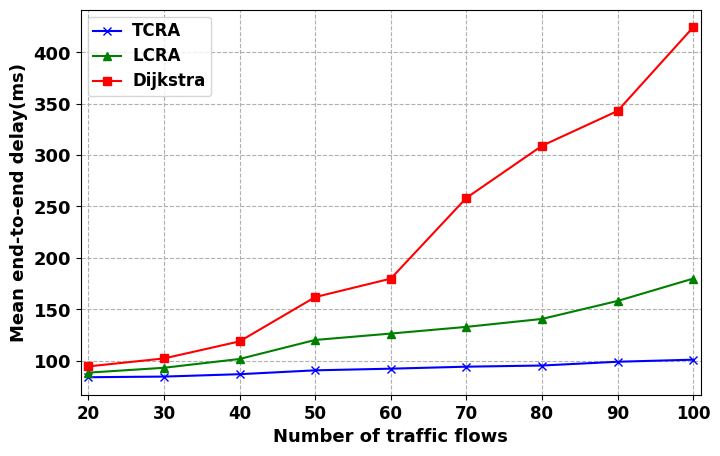

Python code for this plot:
import numpy as np
import matplotlib.pyplot as plt

plt.rcParams['font.sans-serif'] = ['Arial']  # 如果要显示中文字体,则在此处设为：SimHei
plt.rcParams['axes.unicode_minus'] = False  # 显示负号

x = np.array([1, 2, 3, 4, 5, 6, 7, 8, 9])

delay_A = np.array([83.14832513739559, 84.18998341122571, 86.09493378425017, 87.90097260022615, 88.53483198286916, 90.0307558698184, 90.15094431847919, 92.75835863347007, 93.98914278050097])
delay_B = np.array([83.8730084267728, 84.35792407896753, 86.88189456663389, 90.54694217573044, 92.25084781567737, 94.5107786394753, 96.1604531900372, 99.67651038822368, 101.6720880907984])
delay_C = np.array([84.56818119441542, 84.90323666391701, 87.44547431967476, 93.26043372976912, 95.73959493399792, 97.8151031852617, 99.42735542964473, 104.33654532622809, 107.13376728645926])
delay_TCRA = []
for i in range(0, len(delay_A)):
    delay_TCRA.append((delay_A[i] + delay_B[i] + delay_C[i]) / 3)
TCRA = np.array(delay_TCRA)

LCRA = np.array([88.31353951464986, 93.0494070984528, 101.60866173270779, 120.12029076511138, 126.35170871830739, 132.85184597883594, 140.58175784934963, 158.0903420198346, 179.84384137102455])
Dijkstra = np.array([94.38757307200264, 102.12380386399332, 118.72913002920284, 161.83719313228937, 179.79949514504807,258.35864989931218, 309.0693744619886, 342.96208840915784, 424.4298013224683])


# label在图示(legend)中显示。若为数学公式,则最好在字符串前后添加"$"符号
# color：b:blue、g:green、r:red、c:cyan、m:magenta、y:yellow、k:black、w:white、、、
# 线型：-  --   -.  :    ,
# marker：.  ,   o   v    <    *    +    1
plt.figure(figsize=(8, 5))
plt.grid(linestyle="--")  # 设置背景网格线为虚线
ax = plt.gca()
# ax.spines['top'].set_visible(False)  # 去掉上边框
# ax.spines['right'].set_visible(False)  # 去掉右边框


plt.plot(x, TCRA, marker='x', color="blue", label="TCRA", linewidth=1.5)
plt.plot(x, LCRA, marker='^', color="green", label="LCRA", linewidth=1.5)
plt.plot(x, Dijkstra, marker='s', color="red", label="Dijkstra", linewidth=1.5)

group_labels = ['20', '30', '40', '50', '60', '70', '80', '90','100']  # x轴刻度的标识
plt.xticks(x, group_labels, fontsize=12, fontweight='bold')  # 默认字体大小为10
plt.yticks(fontsize=13, fontweight='bold')
# plt.title("example", fontsize=12, fontweight='bold')  # 默认字体大小为12
plt.xlabel("Number of traffic flows", fontsize=13, fontweight='bold')
plt.ylabel("Mean end-to-end delay(ms)", fontsize=13, fontweight='bold')
plt.xlim(0.9, 9.1)  # 设置x轴的范围
# plt.ylim(80, 120)

# plt.legend()          #显示各曲线的图例
plt.legend(loc=0, numpoints=1)
leg = plt.gca().get_legend()
ltext = leg.get_texts()
plt.setp(ltext, fontsize=12, fontweight='bold')  # 设置图例字体的大小和粗细

plt.savefig('./delay_algorithm.png', format='png')  # 建议保存为svg格式,再用inkscape转为矢量图emf后插入word中
plt.show()